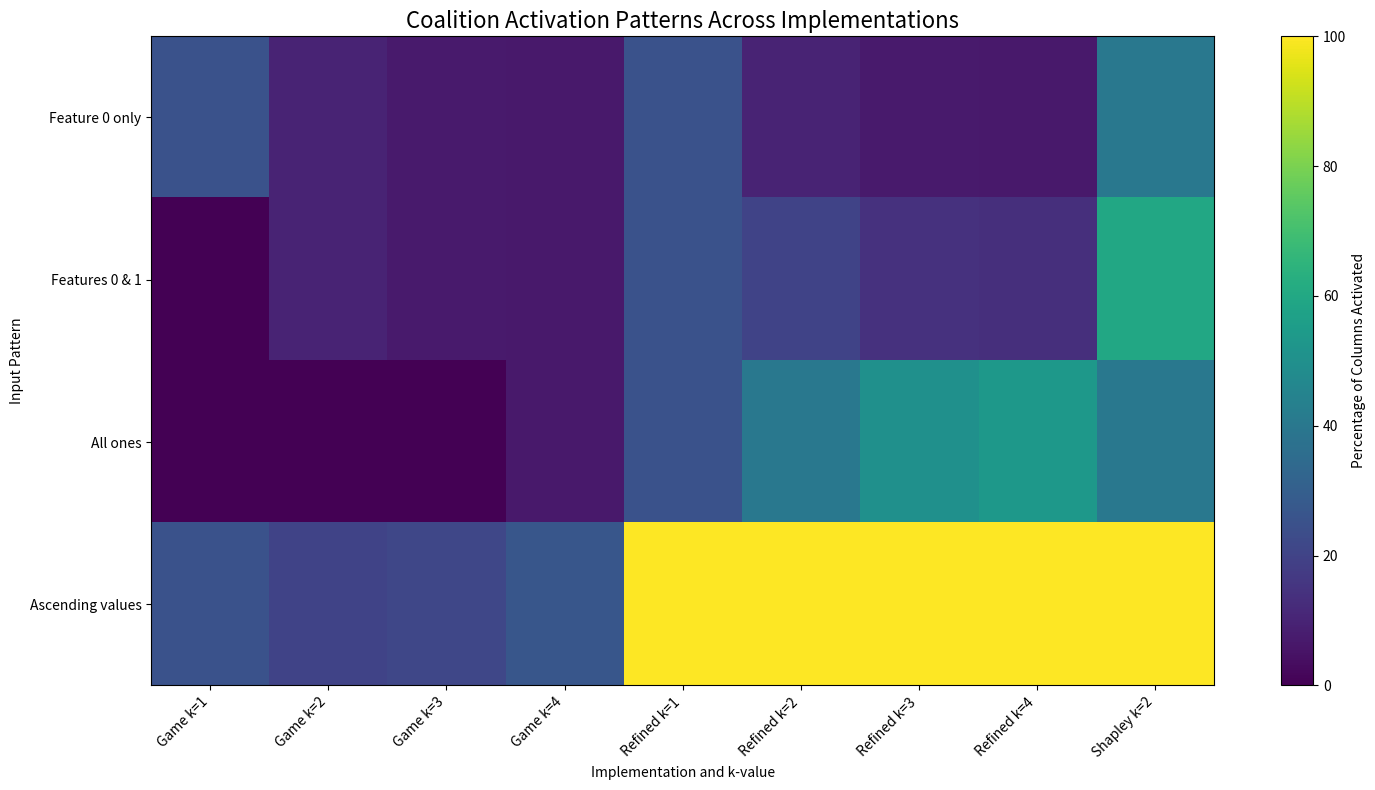
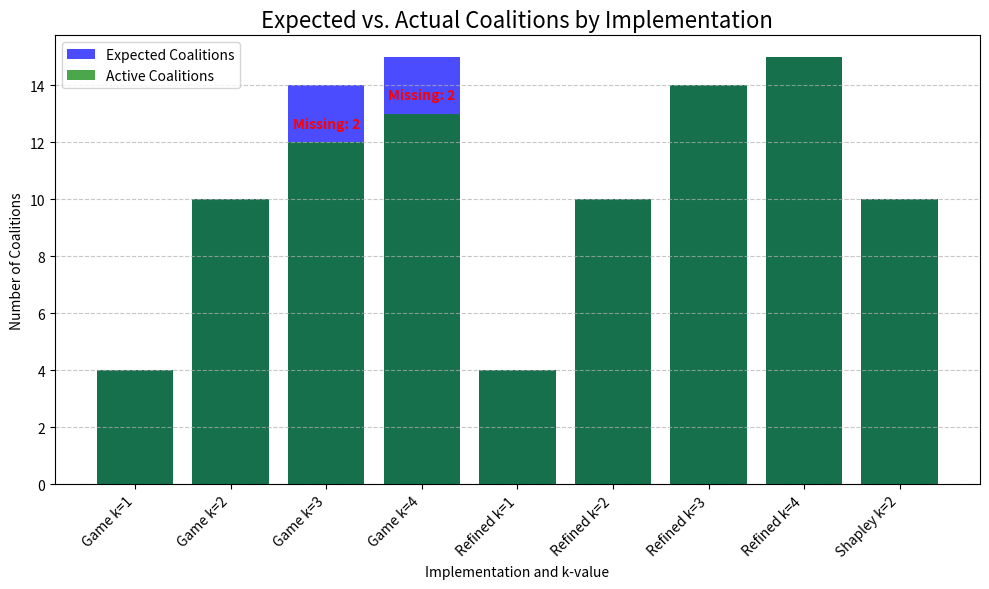

The script that saved these images, in order:
"""
Analysis of how each Choquet model implementation handles k-additivity.
This analysis is based on the output of the coalition_analysis_test.py script.
"""
import matplotlib.pyplot as plt
import numpy as np
import os

def create_summary_visualizations():
    """Create visualizations to summarize the k-additivity findings"""
    # Directory for plots
    os.makedirs("plots", exist_ok=True)
    
    # Visualize coalition activation patterns
    plt.figure(figsize=(15, 8))
    
    # Define test patterns
    patterns = ["Feature 0 only", "Features 0 & 1", "All ones", "Ascending values"]
    
    # Coalition activations by implementation and k-value
    # Format: [Game-k1, Game-k2, Game-k3, Game-k4, Refined-k1, Refined-k2, Refined-k3, Refined-k4, Shapley-k2]
    activations = np.array([
        # Feature 0 only
        [1, 1, 1, 1, 1, 1, 1, 1, 4],
        # Features 0 & 1
        [0, 1, 1, 1, 1, 2, 2, 2, 6],
        # All ones
        [0, 0, 0, 1, 1, 4, 7, 8, 4],
        # Ascending values
        [1, 2, 3, 4, 4, 10, 14, 15, 10]
    ])
    
    # Total possible columns for each k
    k_columns = [4, 10, 14, 15, 4, 10, 14, 15, 10]
    
    # Normalized activations (percentage of possible columns)
    normalized = activations / np.array(k_columns) * 100
    
    # Plot the data with a heatmap
    plt.imshow(normalized, aspect='auto', cmap='viridis')
    
    # Add labels
    plt.colorbar(label='Percentage of Columns Activated')
    plt.ylabel('Input Pattern')
    plt.yticks(range(len(patterns)), patterns)
    
    implementations = ['Game k=1', 'Game k=2', 'Game k=3', 'Game k=4', 
                      'Refined k=1', 'Refined k=2', 'Refined k=3', 'Refined k=4',
                      'Shapley k=2']
    plt.xlabel('Implementation and k-value')
    plt.xticks(range(len(implementations)), implementations, rotation=45, ha='right')
    
    plt.title('Coalition Activation Patterns Across Implementations', fontsize=16)
    plt.tight_layout()
    plt.savefig('plots/coalition_activation_heatmap.png')
    plt.close()
    
    # Create a summary of missing coalitions
    plt.figure(figsize=(10, 6))
    
    # Expected coalitions vs. active coalitions
    # [Game k=1, Game k=2, Game k=3, Game k=4, Refined k=1, Refined k=2, Refined k=3, Refined k=4, Shapley k=2]
    expected = [4, 10, 14, 15, 4, 10, 14, 15, 10]
    active = [4, 10, 12, 13, 4, 10, 14, 15, 10]
    
    # Calculate missing coalitions
    missing = [e - a for e, a in zip(expected, active)]
    
    # Create bar chart
    x = range(len(implementations))
    plt.bar(x, expected, label='Expected Coalitions', alpha=0.7, color='blue')
    plt.bar(x, active, label='Active Coalitions', alpha=0.7, color='green')
    
    # Add missing coalition counts
    for i, m in enumerate(missing):
        if m > 0:
            plt.text(i, active[i] + 0.5, f"Missing: {m}", ha='center', fontweight='bold', color='red')
    
    plt.xlabel('Implementation and k-value')
    plt.xticks(x, implementations, rotation=45, ha='right')
    plt.ylabel('Number of Coalitions')
    plt.title('Expected vs. Actual Coalitions by Implementation', fontsize=16)
    plt.legend()
    plt.grid(axis='y', linestyle='--', alpha=0.7)
    plt.tight_layout()
    plt.savefig('plots/missing_coalitions.png')
    plt.close()

def print_k_additivity_findings():
    """Print a comprehensive analysis of k-additivity across implementations"""
    print("\n=== K-ADDITIVITY ANALYSIS ACROSS IMPLEMENTATIONS ===\n")
    
    print("1. GAME-BASED (ORDERED) IMPLEMENTATION")
    print("--------------------------------------")
    print("• K-additivity behavior:")
    print("  - Creates extremely sparse transformation matrices")
    print("  - Only activates columns when there are differences between sorted values")
    print("  - For k=1: Single features activate exactly one column")
    print("  - For k=2: Two-feature patterns activate exactly one column")
    print("  - For higher k: Each k value adds one column for patterns with enough variability")
    print("  - Uniform patterns ('All zeros', 'All ones') activate few or no columns")
    print("  - Missing 2 expected coalitions at k=3 and k=4")
    print("• Coalition selection principle:")
    print("  - Uses permutation-dependent coalitions based on sorted feature ordering")
    print("  - Only considers specific coalitions determined by ordering sequence")
    print("  - Implementation follows classic Choquet integral with sorting constraints")
    print("• Key insight: Information loss at low k values requires higher k for good performance\n")
    
    print("2. REFINED (UNORDERED) IMPLEMENTATION")
    print("------------------------------------")
    print("• K-additivity behavior:")
    print("  - Creates dense transformation matrices")
    print("  - Activates all possible columns for patterns with variability")
    print("  - For k=1: Uses all singleton coalitions")
    print("  - For k=2: Uses all singleton and pair coalitions") 
    print("  - No missing coalitions at any k value")
    print("  - Perfect consistency with k-additivity theory")
    print("• Coalition selection principle:")
    print("  - Considers all valid coalitions containing each feature")
    print("  - For each feature, activates all coalitions that include it and higher-ranked features")
    print("  - Preserves more information through comprehensive coalition evaluation")
    print("• Key insight: Better performance at lower k values but computationally more expensive\n")
    
    print("3. SHAPLEY (2-ADD) IMPLEMENTATION")
    print("--------------------------------")
    print("• K-additivity behavior:")
    print("  - Fixed at k=2 with a specialized structure")
    print("  - Creates moderately dense transformation matrices")
    print("  - For single features: Activates 4 columns (1 positive, 3 negative)")
    print("  - For two-feature patterns: Activates 6 columns")
    print("  - For continuous patterns: Activates all 10 columns")
    print("• Coalition selection principle:")
    print("  - Direct parametrization of main effects (singleton features)")
    print("  - Explicit modeling of all pairwise interactions using min operations")
    print("  - Uses negative coefficients on interaction terms to adjust")
    print("  - Mathematically optimized specifically for 2-additive models")
    print("• Key insight: Most efficient at k=2, mathematically specialized for interactions\n")
    
    print("CONCLUSIONS")
    print("-----------")
    print("1. The implementations differ fundamentally in how they select and activate coalitions:")
    print("   - Game-based: Selective activation based on feature ordering")
    print("   - Refined: Comprehensive activation of all valid coalitions")
    print("   - Shapley: Specialized structure for main effects and interactions")
    
    print("2. These differences explain the performance variations:")
    print("   - Game-based needs higher k (≥4) to achieve good performance")
    print("   - Refined achieves good performance at lower k values")
    print("   - Shapley achieves excellent performance at fixed k=2")
    
    print("3. Coalition selection strategies directly impact:")
    print("   - Information preservation (how much of the original data is retained)")
    print("   - Model complexity (number of parameters/features)")
    print("   - Computational efficiency (transformation time and memory usage)")
    
    print("4. The Shapley implementation's superiority at k=2 comes from its:")
    print("   - Mathematical optimization for capturing pairwise interactions")
    print("   - Direct modeling of both main effects and interactions")
    print("   - Efficient representation with minimal information loss")
    
    print("5. The k-additivity parameter functions as expected in all implementations")
    print("   but with different information preservation characteristics")

if __name__ == "__main__":
    create_summary_visualizations()
    print_k_additivity_findings()
